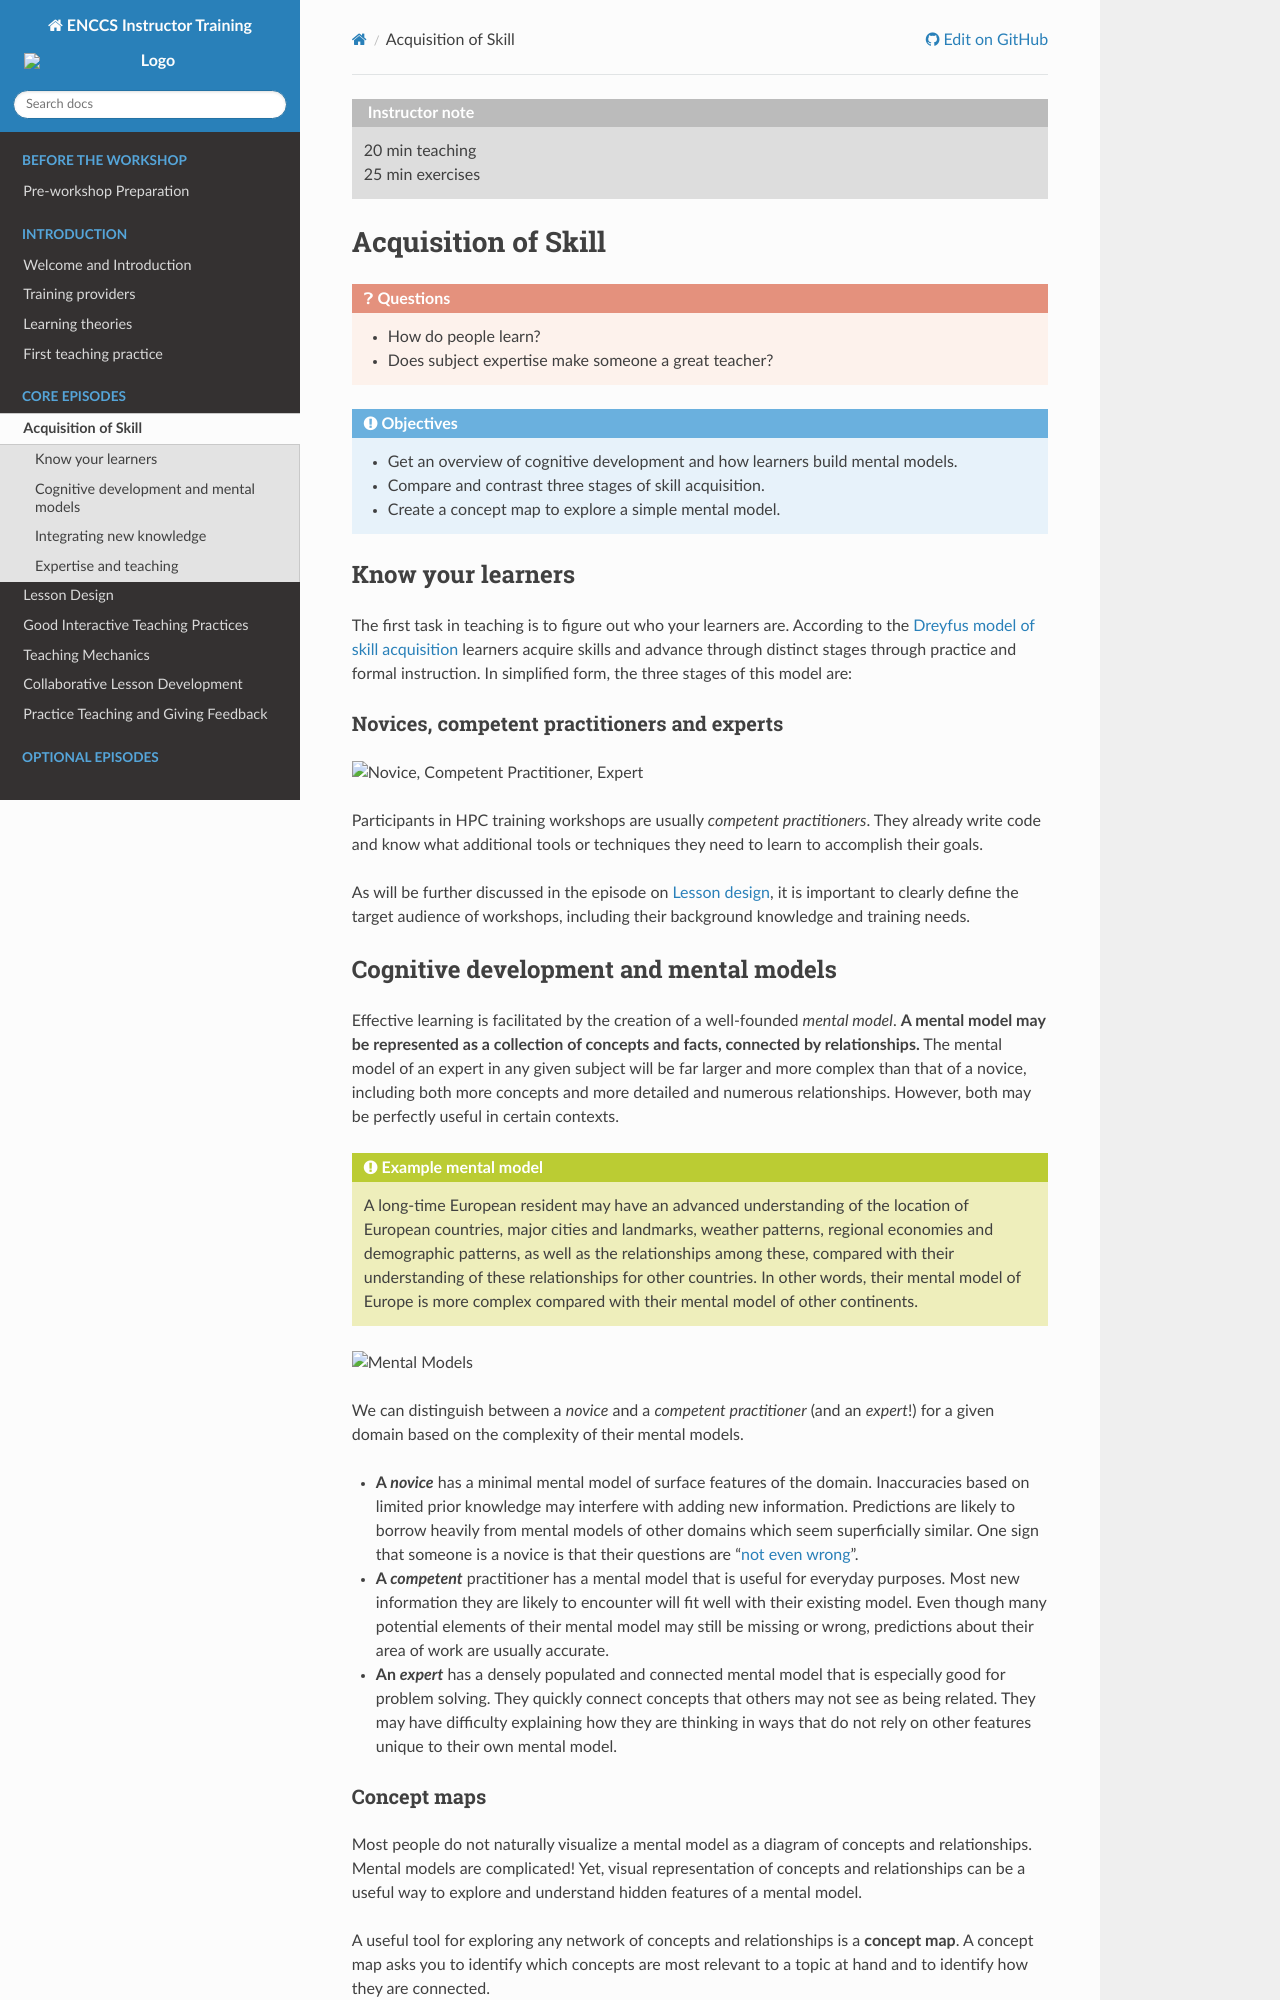

repository: ENCCS/instructor-training · page: learners/index.html · generator: sphinx

```{instructor-note}
   - 20 min teaching
   - 25 min exercises   
```   

# Acquisition of Skill

```{questions}
- How do people learn?
- Does subject expertise make someone a great teacher?
```

```{objectives}
- Get an overview of cognitive development and how learners build mental models.
- Compare and contrast three stages of skill acquisition.
- Create a concept map to explore a simple mental model.
```

## Know your learners

The first task in teaching is to figure out who your learners are. According to the 
[Dreyfus model of skill acquisition](https://en.wikipedia.org/wiki/Dreyfus_model_of_skill_acquisition) learners acquire skills and advance
through distinct stages through practice and formal instruction. In simplified form, the three stages of this model are:

### Novices, competent practitioners and experts

![Novice, Competent Practitioner, Expert](img/skill-level.png)

Participants in HPC training workshops are usually *competent practitioners*. They already write 
code and know what additional tools or techniques they need to learn to accomplish their goals.

As will be further discussed in the episode on [Lesson design](lesson-design.md), 
it is important to clearly define the target audience of workshops, including their 
background knowledge and training needs.

## Cognitive development and mental models

Effective learning is facilitated by the creation of a well-founded *mental model*. 
**A mental model may be represented as a collection of concepts and facts, connected by relationships.** 
The mental model of an expert in any given subject will be far larger and more complex than that of a 
novice, including both more concepts and more detailed and numerous relationships. However, both may 
be perfectly useful in certain contexts.

```{callout} Example mental model

A long-time European resident may have an 
advanced understanding of the location of European countries, major cities and landmarks, weather patterns, regional economies and demographic patterns, as well as the relationships 
among these, compared with their understanding of these relationships for other countries. 
In other words, their mental model of Europe is more complex compared with their mental model 
of other continents.
```

![Mental Models](img/mental_models.png)

We can distinguish between a *novice* and a *competent practitioner* (and an *expert*!) for a given domain based 
on the complexity of their mental models.

- **A *novice*** has a minimal mental model of surface features of the domain. Inaccuracies based on limited prior knowledge may interfere with adding new information. Predictions are likely to borrow heavily from mental models of other domains which seem superficially similar. One sign that someone is a novice is that their questions are "[not even wrong](https://en.wikipedia.org/wiki/Not_even_wrong)".
- **A *competent*** practitioner has a mental model that is useful for everyday purposes. Most new information they are likely to encounter will fit well with their existing model. Even though many potential elements of their mental model may still be missing or wrong, predictions about their area of work are usually accurate.
- **An *expert*** has a densely populated and connected mental model that is especially good for problem solving. They quickly connect concepts that others may not see as being related. They may have difficulty explaining how they are thinking in ways that do not rely on other features unique to their own mental model.
